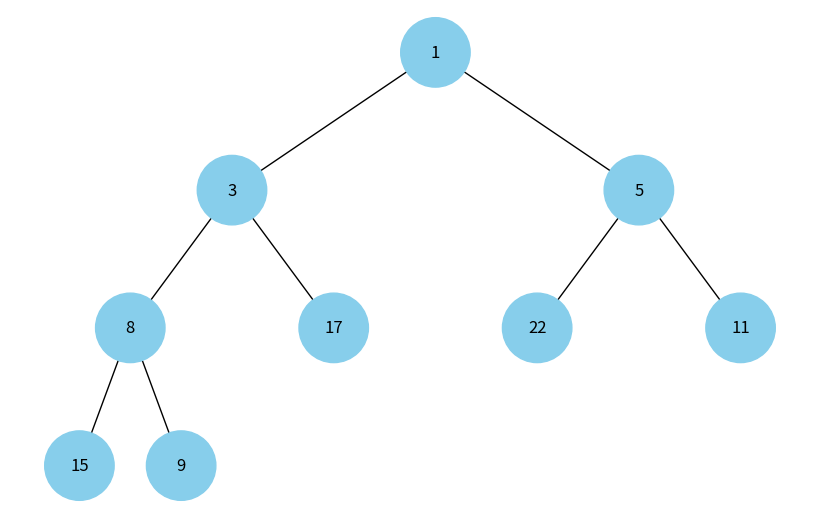

The matplotlib source for this figure:
import heapq
import uuid

import networkx as nx
import matplotlib.pyplot as plt


class Node:
  def __init__(self, key, color="skyblue"):
    self.left = None
    self.right = None
    self.val = key
    self.color = color
    self.id = str(uuid.uuid4())


def add_edges(graph, node, pos, x=0, y=0, layer=1):
  if node is not None:
    graph.add_node(node.id, color=node.color, label=node.val)
    if node.left:
      graph.add_edge(node.id, node.left.id)
      l = x - 1 / 2 ** layer
      pos[node.left.id] = (l, y - 1)
      l = add_edges(graph, node.left, pos, x=l, y=y - 1, layer=layer + 1)
    if node.right:
      graph.add_edge(node.id, node.right.id)
      r = x + 1 / 2 ** layer
      pos[node.right.id] = (r, y - 1)
      r = add_edges(graph, node.right, pos, x=r, y=y - 1, layer=layer + 1)
  return graph


def draw_tree(tree_root):
  tree = nx.DiGraph()
  pos = {tree_root.id: (0, 0)}
  tree = add_edges(tree, tree_root, pos)

  colors = [node[1]['color'] for node in tree.nodes(data=True)]
  labels = {node[0]: node[1]['label'] for node in tree.nodes(data=True)}

  plt.figure(figsize=(8, 5))
  nx.draw(tree, pos=pos, labels=labels, arrows=False, node_size=2500, node_color=colors)
  plt.show()


def heap_to_tree(heap: list, index: int = 0) -> Node | None:
    """Рекурсивно будує дерево вузлів із масиву бінарної купи."""
    if index >= len(heap):
        return None
    node = Node(heap[index])
    node.left = heap_to_tree(heap, 2 * index + 1)
    node.right = heap_to_tree(heap, 2 * index + 2)
    return node


def visualize_heap(data: list) -> None:
    """Будує мін-купу з даних і відображає її як дерево."""
    heap = data[:]
    heapq.heapify(heap)
    root = heap_to_tree(heap)
    if root:
        draw_tree(root)


if __name__ == "__main__":
    data = [15, 3, 22, 8, 17, 5, 11, 1, 9]
    visualize_heap(data)
